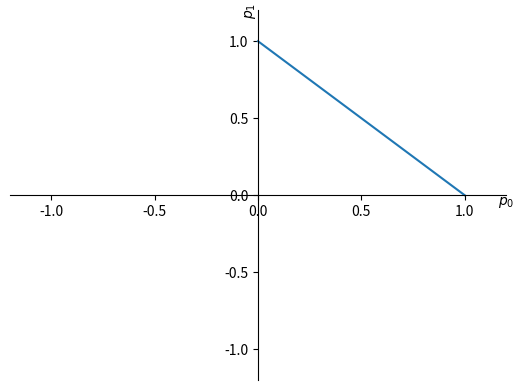
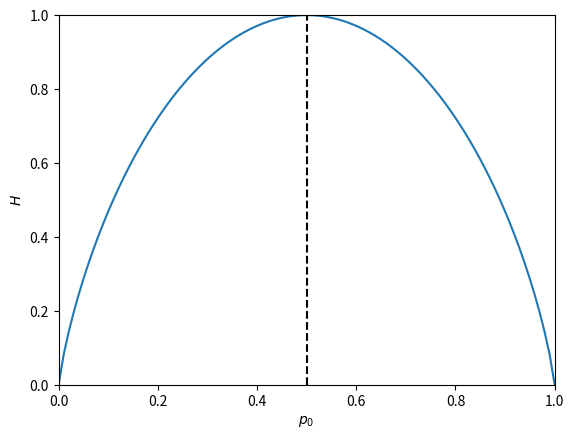

Write the Python code that produced these figures, in order. (Note: this script raises an exception after producing the figures.)
import numpy as np
n_samples = 100
p_1 = 0.2
x_data = np.random.binomial(1, p_1, (n_samples,))
print(x_data)

frequency_of_zeros, frequency_of_ones = 0, 0
for x in x_data:
    if x:
        frequency_of_ones += 1/n_samples
    else:
        frequency_of_zeros += 1/n_samples
print(frequency_of_ones+frequency_of_zeros)

import matplotlib.pyplot as plt
%matplotlib inline
p_0 = np.linspace(0, 1, 100)
p_1 = 1-p_0
fig, ax = plt.subplots()
ax.set_xlim(-1.2, 1.2)
ax.set_ylim(-1.2, 1.2)
ax.spines['left'].set_position('center')
ax.spines['bottom'].set_position('center')
ax.spines['right'].set_color('none')
ax.spines['top'].set_color('none')
ax.set_xlabel("$p_0$")
ax.xaxis.set_label_coords(1.0, 0.5)
ax.set_ylabel("$p_1$")
ax.yaxis.set_label_coords(0.5, 1.0)
plt.plot(p_0, p_1)

p = np.array([[0.8], [0.2]])
np.linalg.norm(p, ord=1)

Π_0 = np.array([[1, 0], [0, 0]])
np.linalg.norm(Π_0.dot(p), ord=1)

Π_1 = np.array([[0, 0], [0, 1]])
np.linalg.norm(Π_1.dot(p), ord=1)

p = np.array([[.5], [.5]])
M = np.array([[0.7, 0.6], [0.3, 0.4]])
np.linalg.norm(M.dot(p), ord=1)

ϵ = 10e-10
p_0 = np.linspace(ϵ, 1-ϵ, 100)
p_1 = 1-p_0
H = -(p_0*np.log2(p_0) + p_1*np.log2(p_1))
fig, ax = plt.subplots()
ax.set_xlim(0, 1)
ax.set_ylim(0, -np.log2(0.5))
ax.set_xlabel("$p_0$")
ax.set_ylabel("$H$")
plt.plot(p_0, H)
plt.axvline(x=0.5, color='k', linestyle='--')

from pyquil import Program, get_qc
from pyquil.gates import *
import numpy as np
from forest_tools import *
π = np.pi
qvm_server, quilc_server, fc = init_qvm_and_quilc('/home/<user>/bin/qvm', '/home/<user>/bin/quilc')

circuit = Program()

ro = circuit.declare('ro', 'BIT', 1)
circuit += MEASURE(0, ro[0])

qc = get_qc('1q-qvm', connection=fc)
circuit.wrap_in_numshots_loop(100)
executable = qc.compile(circuit)
result = qc.run(executable)
result.T

from pyquil.api import WavefunctionSimulator
wf_sim = WavefunctionSimulator(connection=fc)
wavefunction = wf_sim.wavefunction(circuit)
plot_quantum_state(wavefunction.amplitudes)

circuit = Program()
circuit += RY(π/2, 0)
results = qc.run_and_measure(circuit, trials=100)
plot_histogram(results)

wavefunction = wf_sim.wavefunction(circuit)
plot_quantum_state(wavefunction.amplitudes)

circuit = Program()
circuit += X(0)
circuit += RY(π/2, 0)
wavefunction = wf_sim.wavefunction(circuit)
plot_quantum_state(wavefunction.amplitudes)

results = qc.run_and_measure(circuit, trials=100)
plot_histogram(results)

circuit = Program()
circuit += RY(π/2, 0)
circuit += RY(π/2, 0)
results = qc.run_and_measure(circuit, trials=100)
plot_histogram(results)

q0 = np.array([[1], [0]])
q1 = np.array([[1], [0]])
np.kron(q0, q1)

qc = get_qc('2q-qvm', connection=fc)
circuit = Program()
circuit += H(0)
circuit += CNOT(0, 1)
ro = circuit.declare('ro', 'BIT', 2)
circuit += MEASURE(0, ro[0])
circuit += MEASURE(1, ro[1])
circuit.wrap_in_numshots_loop(100)
executable = qc.compile(circuit)
result = qc.run(executable)
plot_histogram(result)

qvm_server.terminate()
quilc_server.terminate()